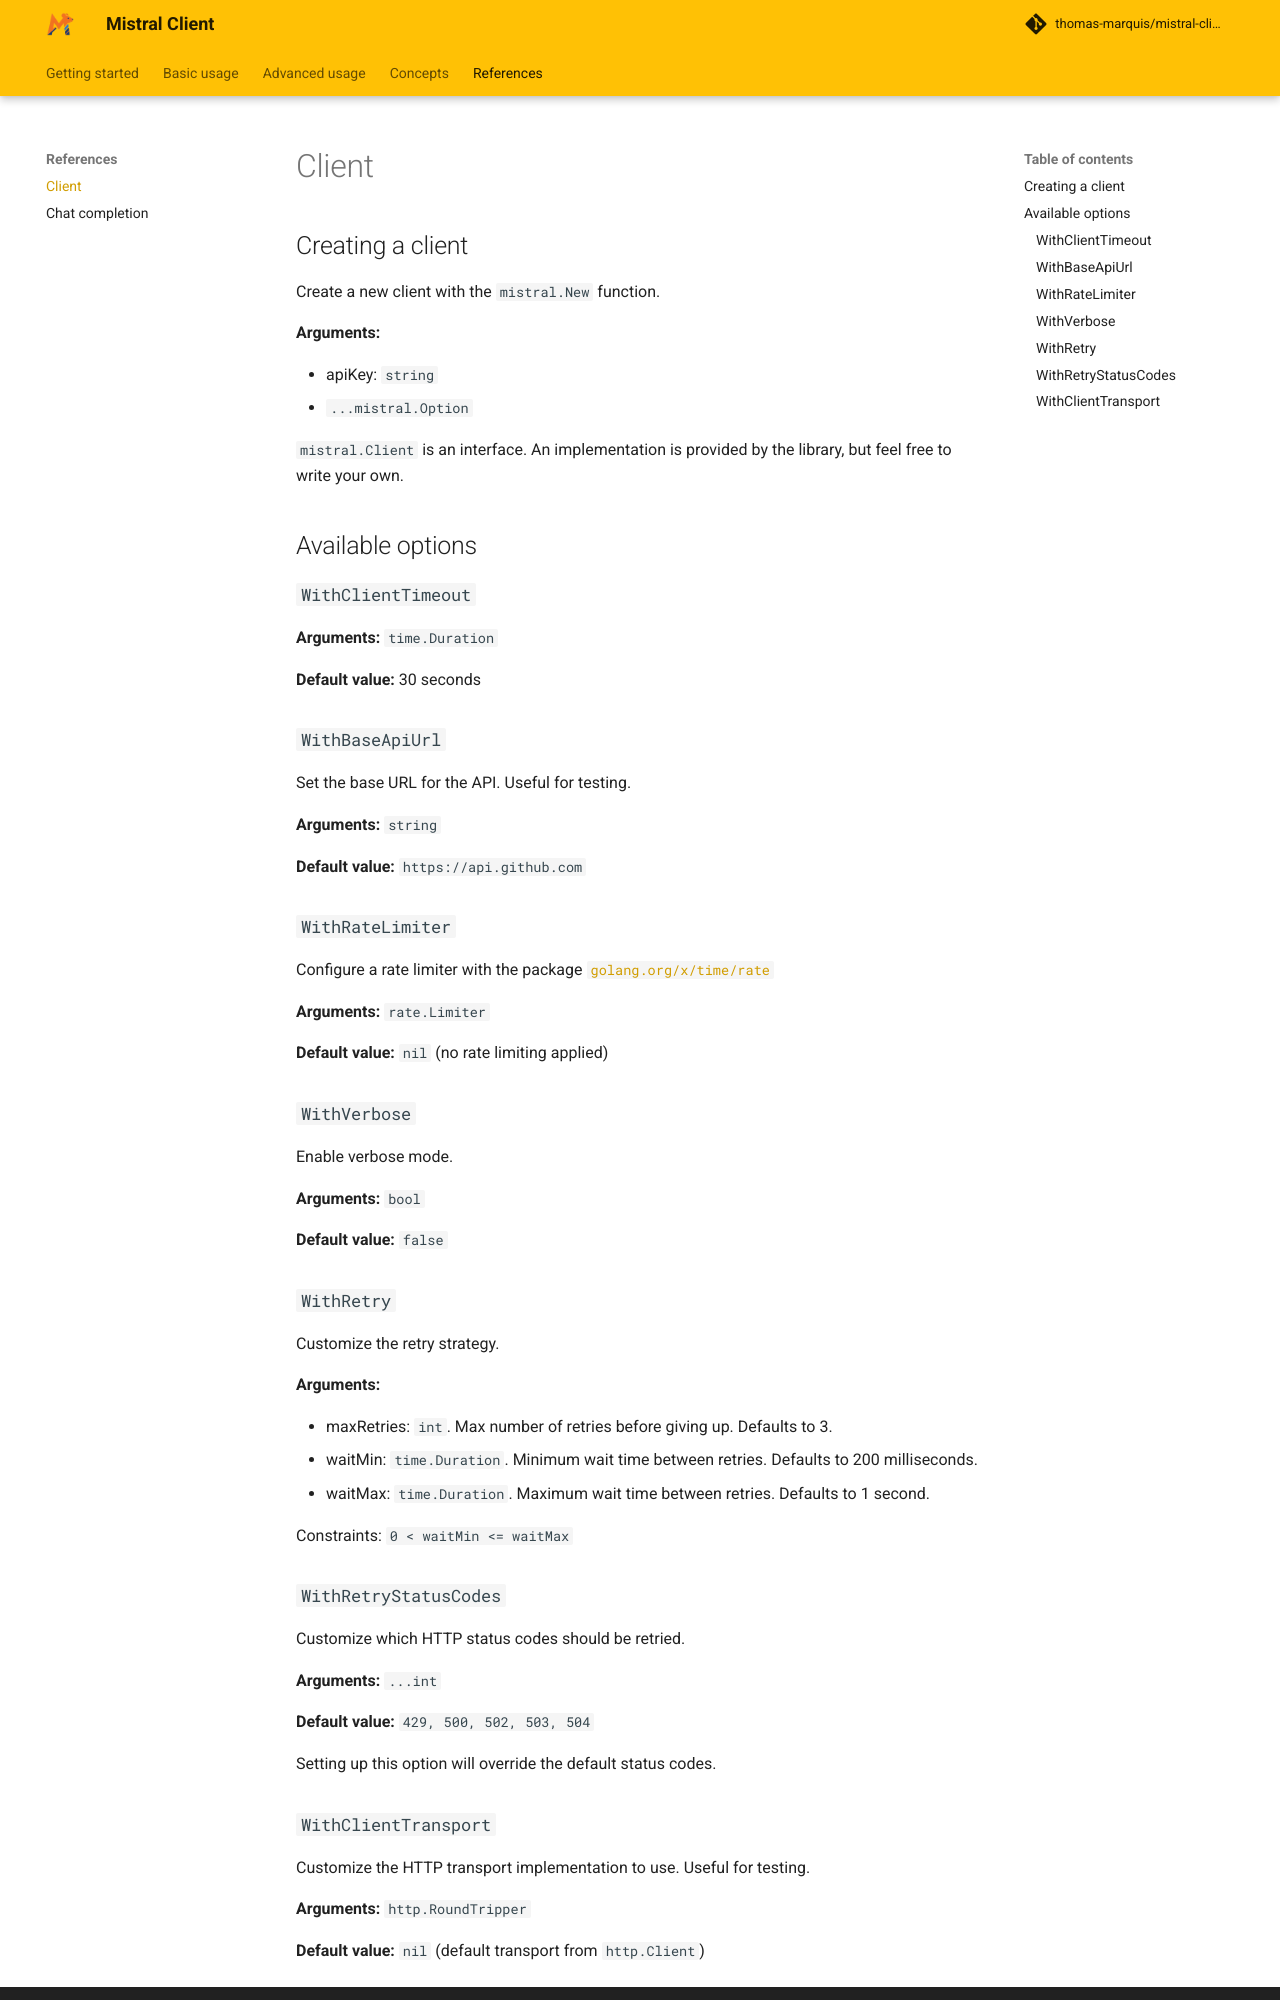

repository: thomas-marquis/mistral-client · page: references/client/index.html · generator: mkdocs

# Client

## Creating a client

Create a new client with the `mistral.New` function.

**Arguments:** 

- apiKey: `string`
- `...mistral.Option`

`mistral.Client` is an interface. An implementation is provided by the library, but feel free to write your own.

## Available options

### `WithClientTimeout`

**Arguments:** `time.Duration`

**Default value:** 30 seconds

### `WithBaseApiUrl`

Set the base URL for the API. Useful for testing.

**Arguments:** `string`

**Default value:** `https://api.github.com`

### `WithRateLimiter`

Configure a rate limiter with the package [`golang.org/x/time/rate`](https://pkg.go.dev/golang.org/x/time/rate)

**Arguments:** `rate.Limiter`

**Default value:** `nil` (no rate limiting applied)

### `WithVerbose`

Enable verbose mode.

**Arguments:** `bool`

**Default value:** `false`

### `WithRetry`

Customize the retry strategy.

**Arguments:**

- maxRetries: `int`. Max number of retries before giving up. Defaults to 3.
- waitMin: `time.Duration`. Minimum wait time between retries. Defaults to 200 milliseconds.
- waitMax: `time.Duration`. Maximum wait time between retries. Defaults to 1 second.

Constraints: `0 < waitMin <= waitMax`

### `WithRetryStatusCodes`

Customize which HTTP status codes should be retried.

**Arguments:** `...int`

**Default value:** `429, 500, 502, 503, 504`

Setting up this option will override the default status codes.
